Run: headless pygame with SDL's dummy video driver; simulated clock (each Clock.tick advances the game by its frame time, no real sleeping); random seed 0; keys injected as events and as key.get_pressed() state; no mouse input.
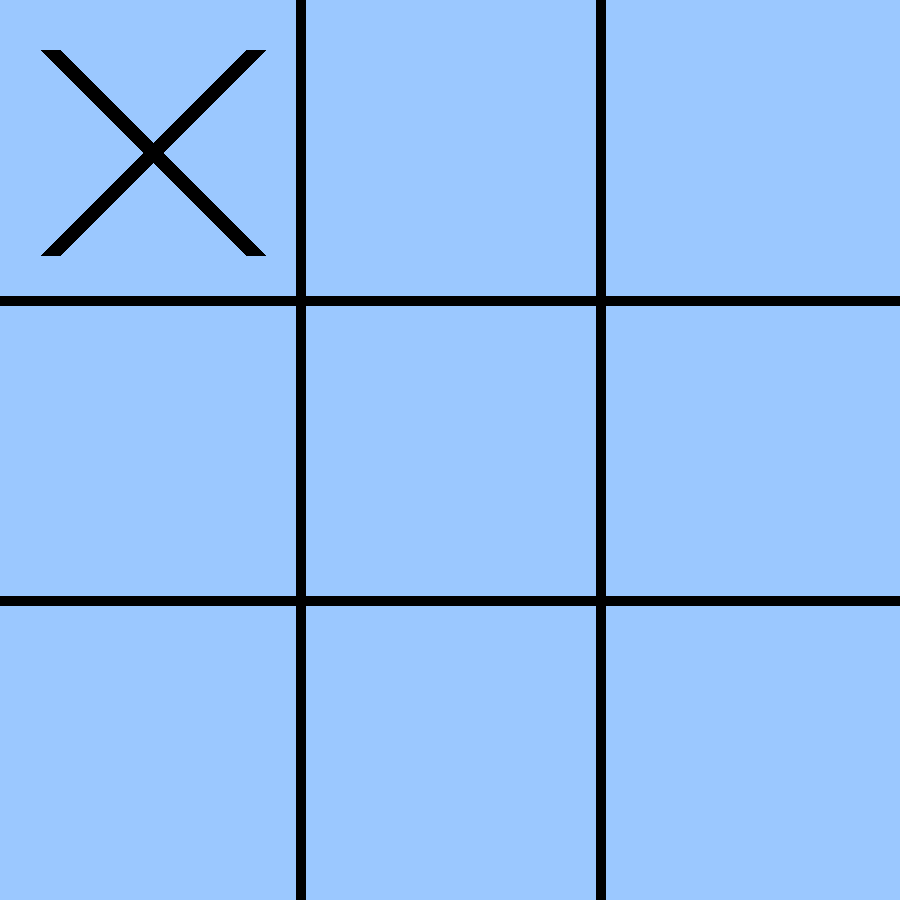
Frame 1 of 4 · flips 1–60 · no input
Frame 2 of 4 · flips 61–180 · tapped SPACE, RETURN · held RIGHT (→), D · screen unchanged from frame 1, image omitted
Frame 3 of 4 · flips 181–300 · held DOWN (↓), S · screen unchanged from frame 2, image omitted
Frame 4 of 4 · flips 301–420 · held LEFT (←), A, UP (↑), W · screen unchanged from frame 3, image omitted

The pygame program that drew these frames:

import pygame


pygame.init()

window_size = (900, 900)
screen = pygame.display.set_mode(window_size)
pygame.display.set_caption('3x3 Grid')



running = True
while running:
    for event in pygame.event.get():
        if event.type == pygame.QUIT:
            running = False
    
    # Draw the current state
    screen.fill((155, 200, 255))  # Fill the screen with white

    # Draw grid lines
    pygame.draw.line(screen, (0, 0, 0), (0, 300), (900, 300), 10)
    pygame.draw.line(screen, (0, 0, 0), (0, 600), (900, 600), 10)
    pygame.draw.line(screen, (0, 0, 0), (300, 0), (300, 900), 10)
    pygame.draw.line(screen, (0, 0, 0), (600, 0), (600, 900), 10)
    pygame.draw.line(screen, (0, 0, 0), (50, 50), (255,255), 20)
    pygame.draw.line(screen, (0, 0, 0), (255, 50), (50,255), 20)
    #pygame.draw.circle(screen, (0, 0, 0), (150, 150), 120, width=20, draw_top_right=1, draw_top_left=1, draw_bottom_left=1, draw_bottom_right=1)
    # Refresh the display
    pygame.display.flip()

# Quit Pygame
pygame.quit()
